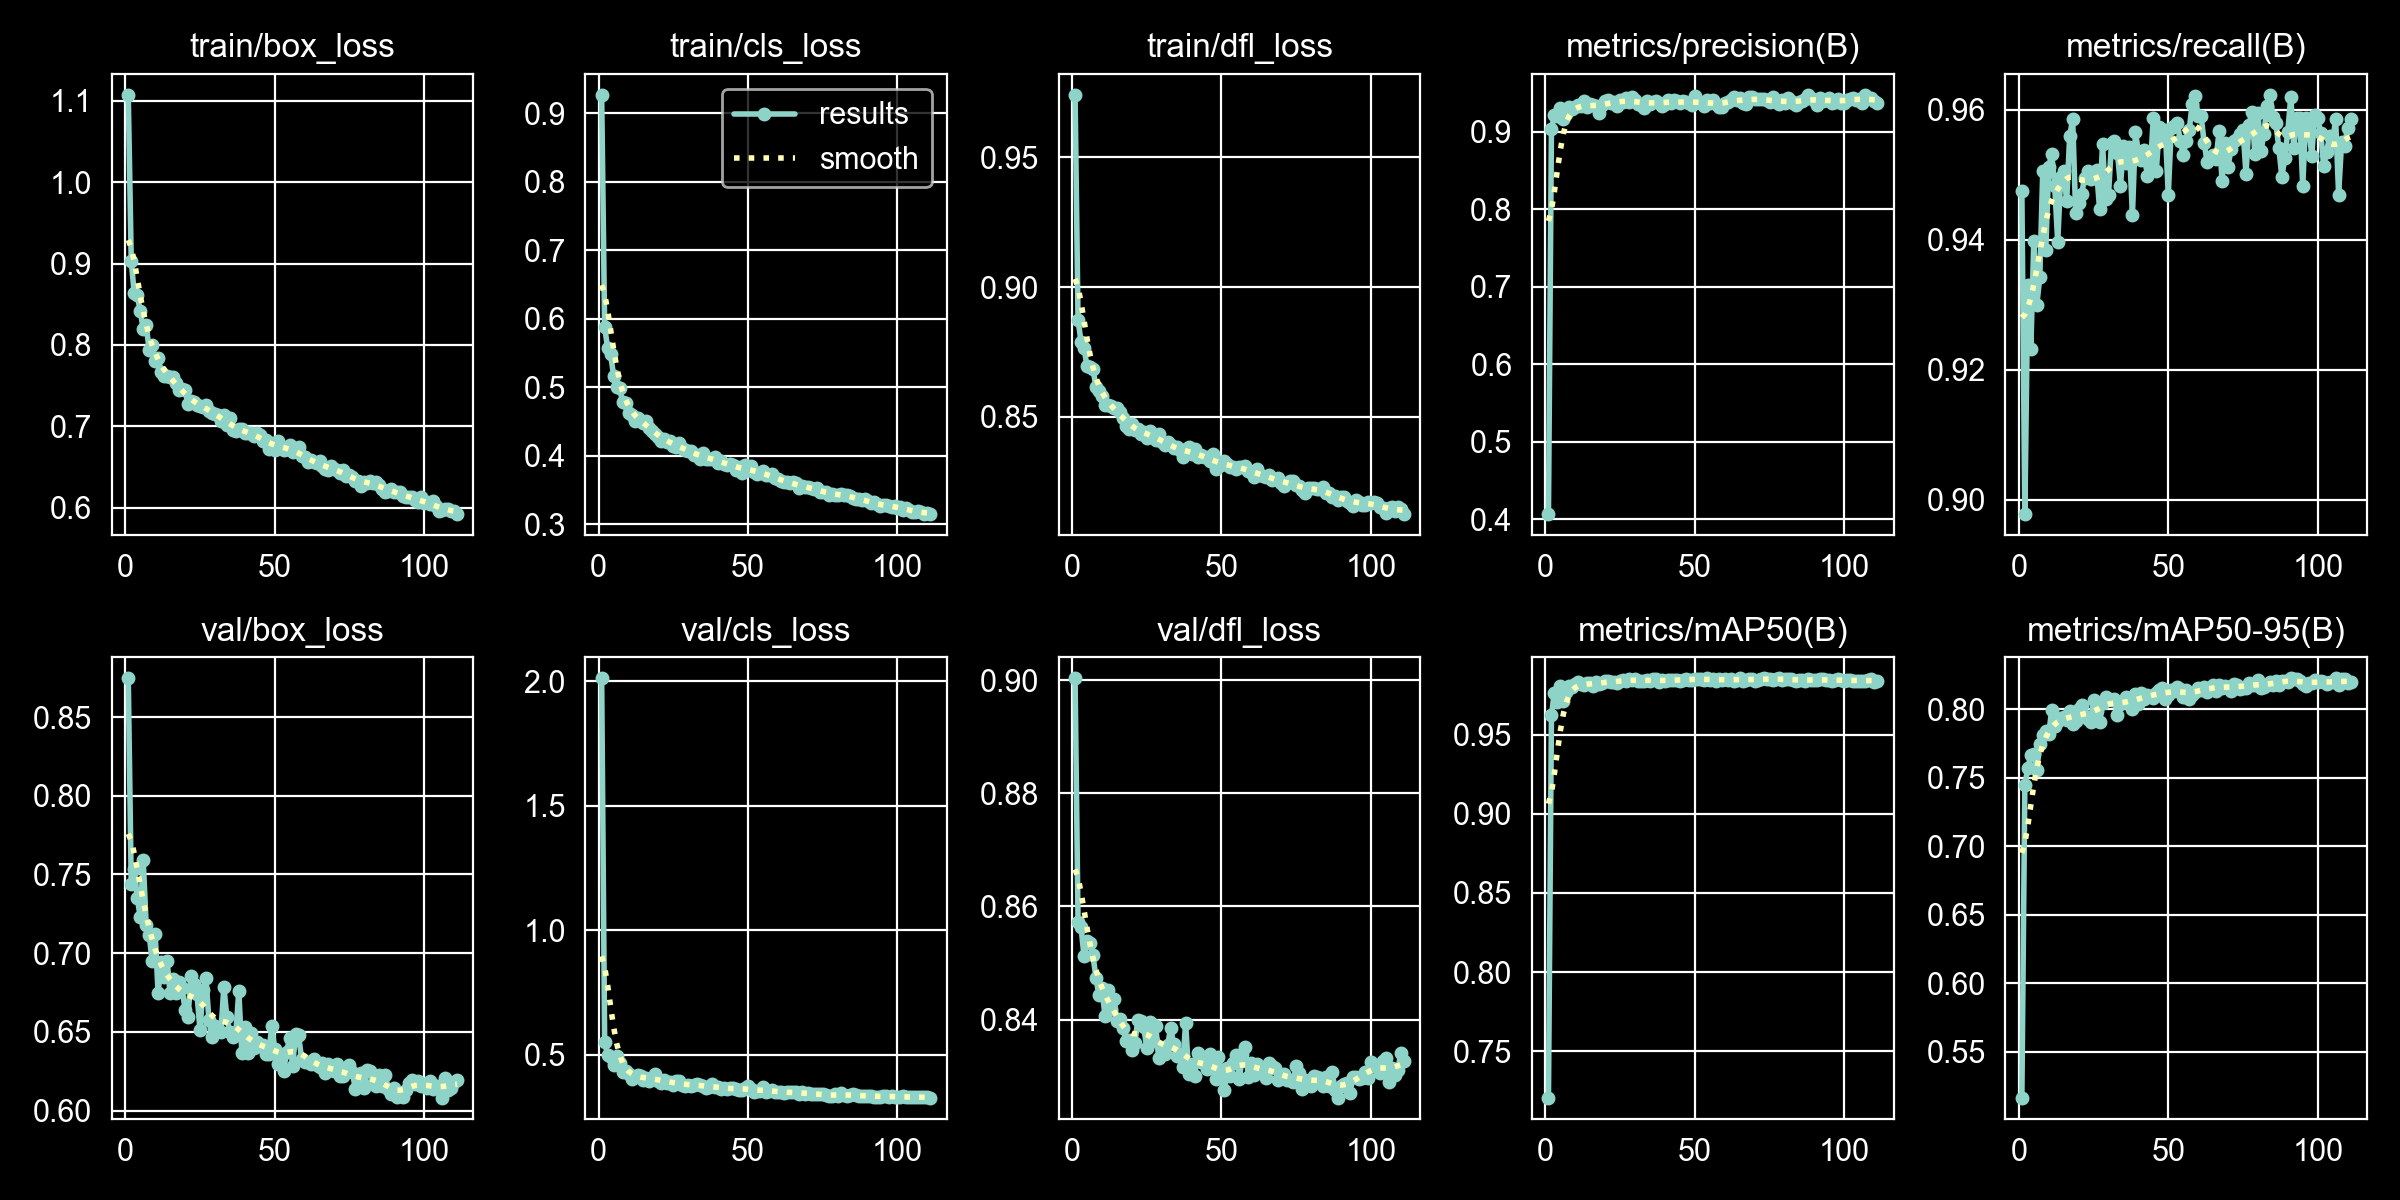

The file beside this chart, header and first rows:
epoch, time, train/box_loss, train/cls_loss, train/dfl_loss, metrics/precision(B), metrics/recall(B), metrics/mAP50(B), metrics/mAP50-95(B), val/box_loss, val/cls_loss, val/dfl_loss, lr/pg0, lr/pg1, lr/pg2
1, 78.21, 1.108, 0.9267, 0.974, 0.4065, 0.9475, 0.7208, 0.5166, 0.8747, 2.012, 0.9003, 0.0003307, 0.0003307, 0.06726
2, 103.7, 0.9034, 0.588, 0.8873, 0.9038, 0.8978, 0.9622, 0.745, 0.7439, 0.5512, 0.8573, 0.0006639, 0.0006639, 0.03426
3, 128, 0.8634, 0.5567, 0.879, 0.9213, 0.933, 0.9762, 0.7572, 0.7534, 0.4979, 0.8564, 0.0009969, 0.0009969, 0.001261
4, 152.4, 0.861, 0.5477, 0.8764, 0.9204, 0.9231, 0.9703, 0.7664, 0.7352, 0.4893, 0.8512, 0.000999, 0.000999, 0.000999
5, 176.5, 0.8423, 0.5168, 0.8696, 0.9302, 0.9398, 0.9804, 0.7675, 0.723, 0.4601, 0.8539, 0.0009983, 0.0009983, 0.0009983
6, 200.8, 0.8197, 0.5007, 0.8691, 0.916, 0.93, 0.9713, 0.7558, 0.759, 0.4953, 0.8535, 0.0009973, 0.0009973, 0.0009973
7, 224.7, 0.8246, 0.4988, 0.8686, 0.922, 0.9342, 0.9768, 0.7746, 0.7178, 0.4654, 0.8514, 0.0009961, 0.0009961, 0.0009961
8, 248.5, 0.7936, 0.4781, 0.8613, 0.9315, 0.9506, 0.9809, 0.7814, 0.7115, 0.4306, 0.8473, 0.0009947, 0.0009947, 0.0009947
9, 272, 0.7997, 0.4774, 0.8601, 0.9296, 0.9384, 0.9799, 0.7842, 0.6952, 0.4359, 0.8443, 0.0009931, 0.0009931, 0.0009931
10, 295.9, 0.7801, 0.4624, 0.8579, 0.9313, 0.9513, 0.9816, 0.7822, 0.7121, 0.423, 0.8456, 0.0009912, 0.0009912, 0.0009912
11, 319.7, 0.7844, 0.4588, 0.8547, 0.9344, 0.9532, 0.9829, 0.7997, 0.6744, 0.4037, 0.8407, 0.0009892, 0.0009892, 0.0009892
12, 343.5, 0.7666, 0.4512, 0.8546, 0.933, 0.9483, 0.9818, 0.788, 0.6944, 0.4092, 0.8452, 0.0009869, 0.0009869, 0.0009869
13, 367, 0.7624, 0.4544, 0.8542, 0.9389, 0.9396, 0.9812, 0.7914, 0.6849, 0.4163, 0.8418, 0.0009844, 0.0009844, 0.0009844
14, 390.8, 0.7613, 0.4503, 0.8534, 0.932, 0.9496, 0.9825, 0.7935, 0.6951, 0.4151, 0.8437, 0.0009818, 0.0009818, 0.0009818
15, 414.5, 0.7604, 0.4474, 0.8536, 0.9352, 0.9505, 0.9825, 0.7945, 0.6745, 0.3985, 0.8398, 0.0009789, 0.0009789, 0.0009789
16, 438.3, 0.7608, 0.45, 0.8518, 0.9342, 0.946, 0.9803, 0.7925, 0.6835, 0.4067, 0.8401, 0.0009758, 0.0009758, 0.0009758
17, 461.9, 0.7528, 0.4411, 0.8498, 0.9324, 0.9559, 0.9829, 0.7985, 0.6747, 0.3934, 0.8386, 0.0009725, 0.0009725, 0.0009725
18, 485.9, 0.7444, 0.4354, 0.8467, 0.9242, 0.9586, 0.9817, 0.7891, 0.6815, 0.4071, 0.8362, 0.000969, 0.000969, 0.000969
19, 509.6, 0.7457, 0.4318, 0.8454, 0.9342, 0.9441, 0.9824, 0.7914, 0.6778, 0.4225, 0.8364, 0.0009652, 0.0009652, 0.0009652
20, 533, 0.7441, 0.4275, 0.8472, 0.9398, 0.9457, 0.984, 0.8006, 0.6641, 0.3931, 0.8347, 0.0009613, 0.0009613, 0.0009613
21, 556.1, 0.7273, 0.4219, 0.8451, 0.9407, 0.947, 0.9837, 0.803, 0.6597, 0.386, 0.8358, 0.0009572, 0.0009572, 0.0009572
22, 579.2, 0.7307, 0.4241, 0.8452, 0.9363, 0.9496, 0.983, 0.7952, 0.6856, 0.3976, 0.8399, 0.0009529, 0.0009529, 0.0009529
23, 602.3, 0.7298, 0.4203, 0.8434, 0.9381, 0.9506, 0.9833, 0.7932, 0.6802, 0.3875, 0.8398, 0.0009484, 0.0009484, 0.0009484
24, 625.4, 0.7268, 0.4208, 0.8443, 0.9334, 0.9493, 0.9826, 0.7905, 0.6742, 0.392, 0.8387, 0.0009437, 0.0009437, 0.0009437
25, 648.5, 0.7255, 0.414, 0.8419, 0.9402, 0.95, 0.9835, 0.8065, 0.6514, 0.3786, 0.8349, 0.0009388, 0.0009388, 0.0009388
26, 671.7, 0.7242, 0.4124, 0.8445, 0.9385, 0.9508, 0.9844, 0.7987, 0.6766, 0.3922, 0.8395, 0.0009337, 0.0009337, 0.0009337
27, 694.7, 0.7264, 0.4185, 0.8432, 0.9428, 0.9447, 0.9841, 0.7906, 0.684, 0.3923, 0.8361, 0.0009284, 0.0009284, 0.0009284
28, 718.6, 0.7187, 0.4114, 0.8411, 0.9384, 0.9547, 0.9847, 0.8046, 0.6575, 0.3777, 0.8388, 0.0009229, 0.0009229, 0.0009229
29, 742.2, 0.7164, 0.408, 0.8435, 0.9444, 0.9462, 0.9846, 0.8091, 0.6465, 0.375, 0.8332, 0.0009173, 0.0009173, 0.0009173
30, 766.1, 0.7155, 0.4061, 0.8402, 0.9411, 0.9469, 0.9848, 0.8077, 0.6535, 0.3778, 0.8346, 0.0009115, 0.0009115, 0.0009115
31, 789.7, 0.7137, 0.4071, 0.8391, 0.936, 0.9549, 0.9839, 0.8071, 0.6509, 0.3753, 0.834, 0.0009055, 0.0009055, 0.0009055
32, 813.6, 0.7063, 0.4009, 0.8402, 0.9346, 0.9553, 0.984, 0.8072, 0.6499, 0.3781, 0.8356, 0.0008993, 0.0008993, 0.0008993
33, 837.2, 0.7134, 0.4013, 0.8391, 0.931, 0.9534, 0.9835, 0.7959, 0.6786, 0.3836, 0.8385, 0.0008929, 0.0008929, 0.0008929
34, 860.9, 0.701, 0.3949, 0.8379, 0.9397, 0.9483, 0.9846, 0.8038, 0.6592, 0.3763, 0.8357, 0.0008864, 0.0008864, 0.0008864
35, 884.7, 0.7101, 0.4031, 0.8385, 0.9355, 0.9545, 0.9837, 0.805, 0.6497, 0.3743, 0.8335, 0.0008797, 0.0008797, 0.0008797
36, 908.3, 0.6956, 0.3957, 0.8371, 0.9387, 0.9518, 0.9849, 0.8092, 0.6464, 0.3678, 0.8339, 0.0008729, 0.0008729, 0.0008729
37, 932.1, 0.6938, 0.3953, 0.8344, 0.9394, 0.9543, 0.9849, 0.8066, 0.6492, 0.3713, 0.8316, 0.0008658, 0.0008658, 0.0008658
38, 955.5, 0.697, 0.3948, 0.8376, 0.9374, 0.9438, 0.9828, 0.8002, 0.6759, 0.3804, 0.8394, 0.0008587, 0.0008587, 0.0008587
39, 979.3, 0.6967, 0.3979, 0.8384, 0.9335, 0.9566, 0.9842, 0.8113, 0.6366, 0.3692, 0.8305, 0.0008513, 0.0008513, 0.0008513
40, 1003, 0.6915, 0.3897, 0.8358, 0.9361, 0.9535, 0.9838, 0.8039, 0.6533, 0.3688, 0.8321, 0.0008439, 0.0008439, 0.0008439
41, 1027, 0.6917, 0.3925, 0.8377, 0.9403, 0.9523, 0.9844, 0.8118, 0.6365, 0.3631, 0.83, 0.0008362, 0.0008362, 0.0008362
42, 1050, 0.6922, 0.3872, 0.8344, 0.9372, 0.9538, 0.9841, 0.8077, 0.6493, 0.3655, 0.8341, 0.0008284, 0.0008284, 0.0008284
43, 1074, 0.6886, 0.387, 0.8354, 0.9405, 0.9498, 0.9846, 0.8102, 0.6395, 0.3622, 0.8325, 0.0008205, 0.0008205, 0.0008205
44, 1098, 0.6922, 0.3883, 0.8348, 0.9389, 0.9511, 0.9844, 0.8099, 0.6438, 0.3653, 0.8323, 0.0008125, 0.0008125, 0.0008125
45, 1122, 0.6898, 0.3869, 0.8348, 0.9363, 0.9588, 0.9841, 0.8085, 0.6412, 0.3641, 0.8313, 0.0008043, 0.0008043, 0.0008043
46, 1145, 0.6821, 0.3794, 0.833, 0.9396, 0.9506, 0.9844, 0.8116, 0.6414, 0.3609, 0.8339, 0.000796, 0.000796, 0.000796
47, 1168, 0.683, 0.383, 0.8356, 0.9376, 0.9573, 0.9851, 0.8138, 0.6362, 0.3589, 0.8317, 0.0007875, 0.0007875, 0.0007875
48, 1191, 0.6718, 0.3748, 0.8301, 0.9362, 0.9556, 0.9846, 0.8153, 0.6357, 0.3595, 0.8296, 0.0007789, 0.0007789, 0.0007789
49, 1214, 0.6798, 0.3864, 0.8326, 0.9336, 0.9569, 0.9845, 0.8078, 0.6535, 0.3647, 0.8335, 0.0007702, 0.0007702, 0.0007702
50, 1237, 0.6711, 0.3791, 0.8314, 0.9459, 0.9469, 0.9851, 0.8106, 0.6394, 0.3742, 0.8306, 0.0007614, 0.0007614, 0.0007614
51, 1261, 0.682, 0.3851, 0.8331, 0.9378, 0.9572, 0.9848, 0.8144, 0.6296, 0.3605, 0.8275, 0.0007525, 0.0007525, 0.0007525
52, 1285, 0.675, 0.3758, 0.832, 0.9363, 0.9576, 0.9853, 0.8133, 0.6349, 0.3518, 0.8314, 0.0007435, 0.0007435, 0.0007435
53, 1308, 0.6706, 0.3732, 0.8307, 0.9333, 0.958, 0.9844, 0.8163, 0.6252, 0.3538, 0.83, 0.0007343, 0.0007343, 0.0007343
54, 1332, 0.6721, 0.3743, 0.8308, 0.9403, 0.9553, 0.9854, 0.8151, 0.6373, 0.3524, 0.8324, 0.0007251, 0.0007251, 0.0007251
55, 1356, 0.6771, 0.3783, 0.8299, 0.9373, 0.953, 0.9845, 0.8087, 0.6462, 0.3681, 0.8337, 0.0007158, 0.0007158, 0.0007158
56, 1379, 0.6679, 0.372, 0.8308, 0.9405, 0.9553, 0.9851, 0.8142, 0.6284, 0.3503, 0.8295, 0.0007063, 0.0007063, 0.0007063
57, 1403, 0.67, 0.371, 0.8306, 0.9361, 0.9569, 0.9836, 0.8074, 0.6489, 0.355, 0.8339, 0.0006968, 0.0006968, 0.0006968
58, 1426, 0.6742, 0.3728, 0.8312, 0.9314, 0.9609, 0.9851, 0.8103, 0.6478, 0.3594, 0.8351, 0.0006872, 0.0006872, 0.0006872
59, 1449, 0.6638, 0.3669, 0.8293, 0.9317, 0.9621, 0.9841, 0.8128, 0.633, 0.3505, 0.8298, 0.0006775, 0.0006775, 0.0006775
60, 1473, 0.6619, 0.3661, 0.8286, 0.9363, 0.959, 0.9849, 0.8156, 0.6307, 0.3504, 0.8324, 0.0006678, 0.0006678, 0.0006678
... 51 more rows
